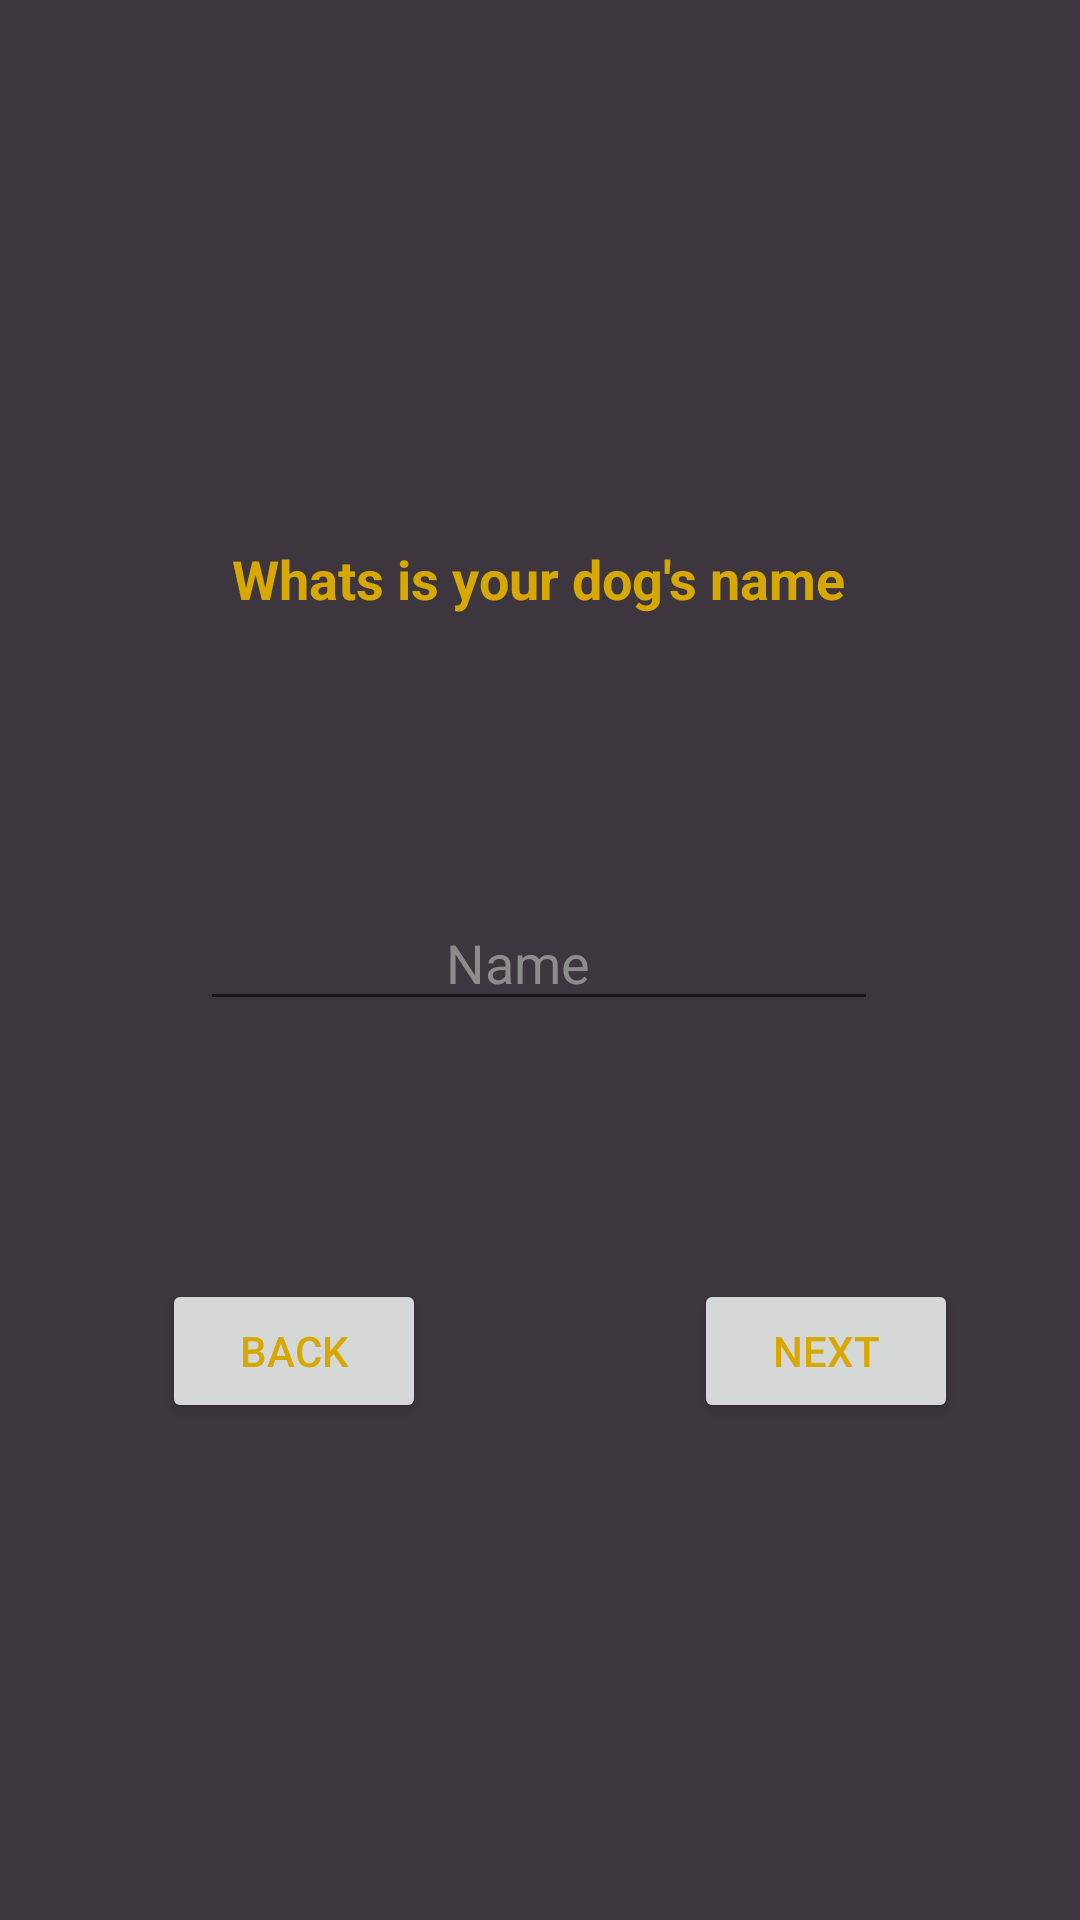

Here is an Android app screen rendered from its layout file. Give the layout XML and the strings, colors and styles it references.
<!-- AndroidManifest.xml: application theme Theme.Dogsmoodtranslator -->
<!-- res/layout/activity_2.xml -->
<?xml version="1.0" encoding="utf-8"?>
<androidx.constraintlayout.widget.ConstraintLayout xmlns:android="http://schemas.android.com/apk/res/android"
    xmlns:app="http://schemas.android.com/apk/res-auto"
    xmlns:tools="http://schemas.android.com/tools"
    android:layout_width="match_parent"
    android:layout_height="match_parent"
    tools:context=".activity2">

    <ImageView
        android:id="@+id/imageView3"
        android:layout_width="527dp"
        android:layout_height="841dp"
        android:src="@drawable/background"
        app:layout_constraintBottom_toBottomOf="parent"
        app:layout_constraintEnd_toEndOf="parent"
        app:layout_constraintStart_toStartOf="parent"
        app:layout_constraintTop_toTopOf="parent"
        app:layout_constraintVertical_bias="0.263" />

    <TextView
        android:id="@+id/textView2"
        android:layout_width="wrap_content"
        android:layout_height="wrap_content"
        android:layout_gravity="center"
        android:layout_marginTop="16dp"
        android:layout_marginBottom="16dp"
        android:text="Whats is your dog's name"
        android:textColor="@color/myorange"
        android:textSize="18sp"
        android:textStyle="bold"
        app:layout_constraintBottom_toBottomOf="parent"
        app:layout_constraintEnd_toEndOf="parent"
        app:layout_constraintHorizontal_bias="0.497"
        app:layout_constraintStart_toStartOf="parent"
        app:layout_constraintTop_toTopOf="parent"
        app:layout_constraintVertical_bias="0.2819" />

    <EditText
        android:id="@+id/ageEditText"
        style="@style/WhiteTextEditTextStyle"
        android:layout_width="226dp"
        android:layout_height="42dp"
        android:layout_marginStart="16dp"
        android:layout_marginEnd="16dp"
        android:hint="                  Name"
        android:imeOptions="actionDone"
        android:inputType="text"
        android:textColor="#FFFFFF"
        android:textColorHint="#8E8B8B"
        app:layout_constraintBottom_toBottomOf="parent"
        app:layout_constraintEnd_toEndOf="parent"
        app:layout_constraintHorizontal_bias="0.496"
        app:layout_constraintStart_toStartOf="parent"
        app:layout_constraintTop_toTopOf="parent"
        app:layout_constraintVertical_bias="0.499" />

    <Button
        android:id="@+id/button2"
        android:layout_width="wrap_content"
        android:layout_height="wrap_content"
        android:text="Next"
        android:textColor="@color/myorange"
        app:layout_constraintBottom_toBottomOf="parent"
        app:layout_constraintEnd_toEndOf="parent"
        app:layout_constraintHorizontal_bias="0.851"
        app:layout_constraintStart_toStartOf="parent"
        app:layout_constraintTop_toTopOf="parent"
        app:layout_constraintVertical_bias="0.72" />

    <Button
        android:id="@+id/buttonback"
        android:layout_width="wrap_content"
        android:layout_height="wrap_content"
        android:text="Back"
        android:textColor="@color/myorange"
        app:layout_constraintBottom_toBottomOf="parent"
        app:layout_constraintEnd_toEndOf="parent"
        app:layout_constraintHorizontal_bias="0.198"
        app:layout_constraintStart_toStartOf="parent"
        app:layout_constraintTop_toTopOf="parent"
        app:layout_constraintVertical_bias="0.72" />

</androidx.constraintlayout.widget.ConstraintLayout>
<!-- resources referenced by this layout -->
<resources>
  <color name="myorange">#d7a800</color>
  <!-- drawable background: png bitmap (drawable, 235 bytes) -->
  <style name="WhiteTextEditTextStyle">#FFFFFF</style>
  <style name="Theme.Dogsmoodtranslator" parent="Base.Theme.Dogsmoodtranslator">
          
          <item name="android:navigationBarColor">@color/colorPrimary</item>
          <item name="android:windowDrawsSystemBarBackgrounds">true</item>
          <item name="android:statusBarColor" tools:targetApi="l">@android:color/transparent</item>
          <item name="android:windowLightStatusBar" tools:targetApi="m">true</item>
          <item name="android:windowActionBar">false</item> 
      </style>
  <style name="Base.Theme.Dogsmoodtranslator" parent="Theme.MaterialComponents.DayNight.DarkActionBar">
          
          
      </style>
  <color name="colorPrimary">#FFFFFFFF</color>
</resources>
